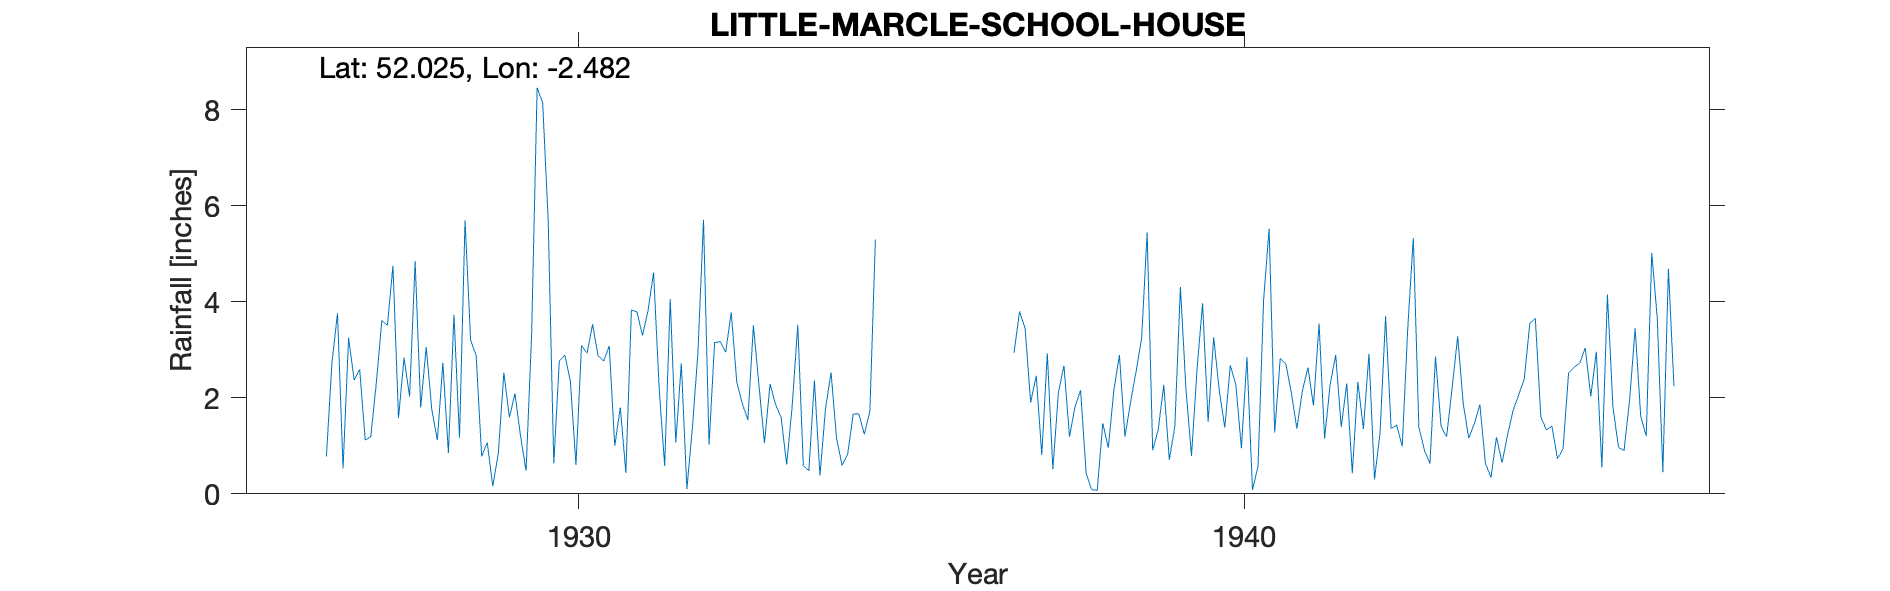

Values plotted in this chart, from the file beside it:
LITTLE MARCLE, , , , , , , , , , , , , , , , , , , , , , , 
Grid ref, SO670364, Long, -2.482, Lat, 52.03, Elevation, 170, ft, , , , , , , , , , , , , , , 
Station no, 2256, , , , , , , , , , , , , , , , , , , , , , 
, 1920, 1921, 1922, 1923, 1924, 1925, 1926, 1927, 1928, 1929, 1930, 1931, 1932, 1933, 1934, 1935, 1936, 1937, 1938, 1939, 1940, 1941, 1942
January, , , , , , , , 3.25, 4.84, 0.78, 5.68, 1, 2.72, 1.54, 2.36, , , 2.94, 2.16, 5.44, 3.26, 2.82, 2.3
February, , , , , , , , 2.37, 1.8, 1.07, 0.63, 1.8, 0.1, 3.51, 0.38, , , 3.8, 0.43, 0.91, 2.16, 2.71, 0.43
March, , , , , , , , 2.59, 3.06, 0.16, 2.77, 0.44, 1.38, 2.26, 1.77, , , 3.44, 0.09, 1.34, 1.38, 2.11, 2.33
April, , , , , , , , 1.12, 1.76, 0.84, 2.89, 3.83, 2.95, 1.06, 2.53, , , 1.9, 0.07, 2.27, 2.68, 1.36, 1.35
May, , , , , , , , 1.19, 1.12, 2.52, 2.34, 3.79, 5.71, 2.29, 1.15, , , 2.46, 1.47, 0.71, 2.27, 2.15, 2.92
June, , , , , , , , 2.31, 2.73, 1.59, 0.6, 3.3, 1.02, 1.86, 0.59, , , 0.81, 0.96, 1.41, 0.95, 2.63, 0.3
July, , , , , , , , 3.61, 0.85, 2.09, 3.09, 3.82, 3.15, 1.59, 0.83, , , 2.93, 2.16, 4.31, 2.85, 1.84, 1.27
August, , , , , , , , 3.51, 3.73, 1.21, 2.93, 4.61, 3.17, 0.61, 1.66, , , 0.51, 2.89, 2.18, 0.08, 3.55, 3.7
September, , , , , , , 0.78, 4.75, 1.17, 0.48, 3.53, 2.21, 2.95, 1.84, 1.67, , , 2.11, 1.19, 0.79, 0.58, 1.15, 1.36
October, , , , , , , 2.73, 1.58, 5.7, 3.29, 2.87, 0.58, 3.78, 3.52, 1.24, , , 2.67, 1.9, 2.6, 4.03, 2.28, 1.43
November, , , , , , , 3.76, 2.84, 3.2, 8.46, 2.77, 4.06, 2.33, 0.59, 1.72, , , 1.19, 2.55, 3.97, 5.52, 2.89, 0.99
December, , , , , , , 0.53, 2.03, 2.88, 8.14, 3.08, 1.07, 1.88, 0.48, 5.3, , , 1.82, 3.23, 1.5, 1.28, 1.39, 3.46
Total, , , , , , , , 31.15, 32.84, 30.63, 33.18, 30.51, 31.14, 21.15, 21.2, , , 26.58, 19.1, 27.43, 27.04, 26.88, 21.84
1942 TOTAL, , , , , , , , , , , , , , , , , , , , , , , 
